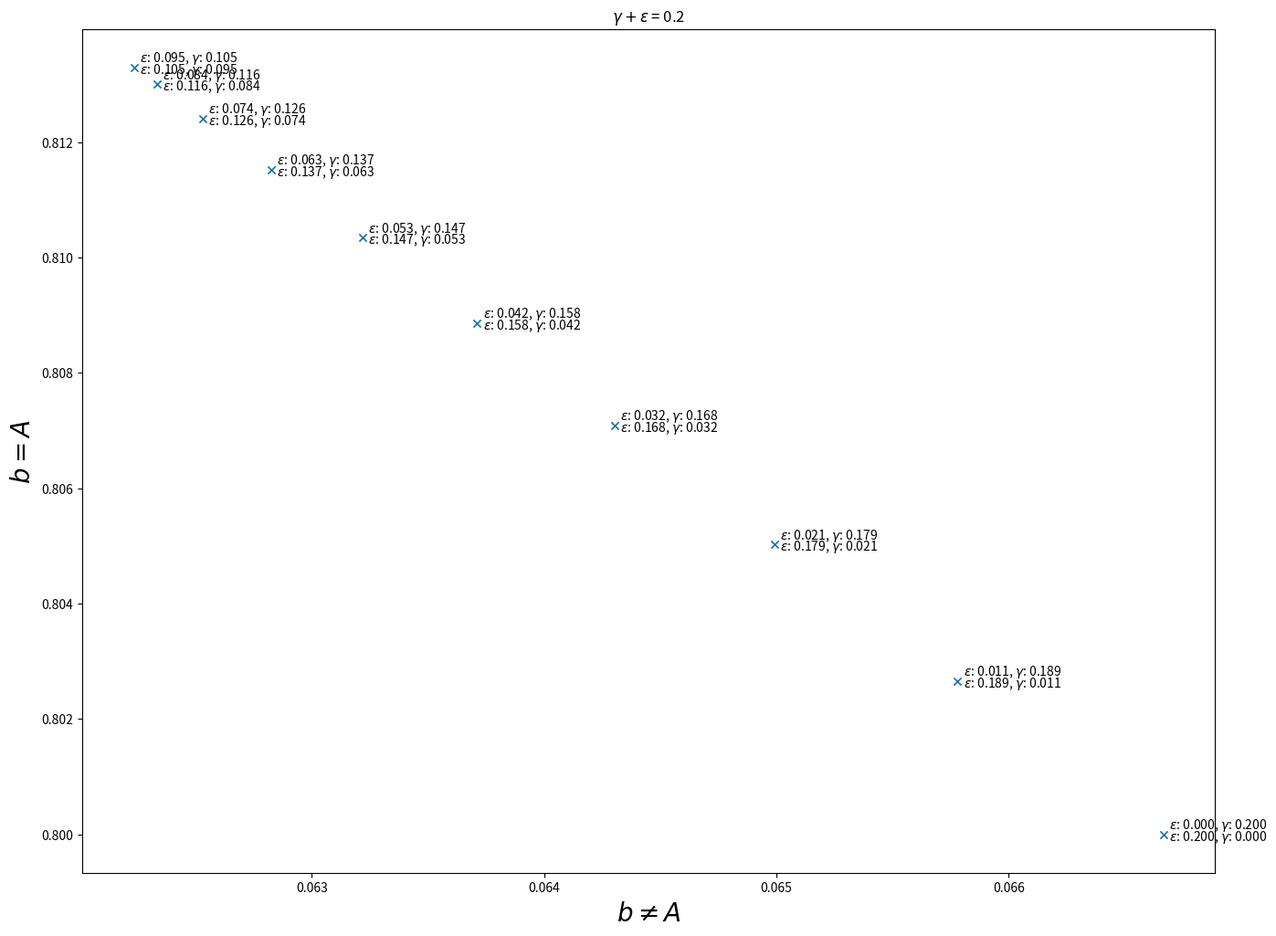

Here is the Python script that generated this plot:
#!/usr/bin/env python3

import argparse
import numpy as np
import matplotlib.pyplot as plt


TICK_FONTSIZE = 16
LABEL_FONTSIZE = 20


def plot_error_split(error, splits=20):
    fig, ax = plt.subplots(figsize=(16, 12))

    x = np.zeros(splits)
    y = np.zeros(splits)
    labels = []
    for i, split in enumerate(np.linspace(0, 0.2, splits)):
        epsilon = split
        gamma = error - epsilon
        x[i] = (1 - gamma) * epsilon / 3 + gamma * (1 - epsilon / 3) / 3
        y[i] = (1 - gamma) * (1 - epsilon) + gamma * epsilon / 3

        labels.append(r'$\epsilon$' + f': {epsilon:.3f}, ' + r'$\gamma$' \
            + f': {gamma:.3f}')

    plt.plot(x, y, marker='x', lw=0)
    x_offset = 0.000025
    y_offset = 0.0001

    for j, label in enumerate(labels):
        if j < splits / 2:
            plt.text(x[j] + x_offset, y[j] + y_offset, label)
        else:
            plt.text(x[j] + x_offset, y[j] - y_offset, label)

    ax.set_ylabel(r'$b = A$', fontsize=LABEL_FONTSIZE)
    ax.set_xlabel(r'$b \neq A$', fontsize=LABEL_FONTSIZE)
    plt.title(r'$\gamma + \epsilon$ = ' + str(error))

    plt.show()


def parse_args():
    parser = argparse.ArgumentParser()
    parser.add_argument('-e', '--error', type=float, default=0.2,
        help='Sum of sequencing and amplification error. Default = 0.2.')
    args = parser.parse_args()
    return args


if __name__ == '__main__':
    args = parse_args()
    plot_error_split(args.error)
